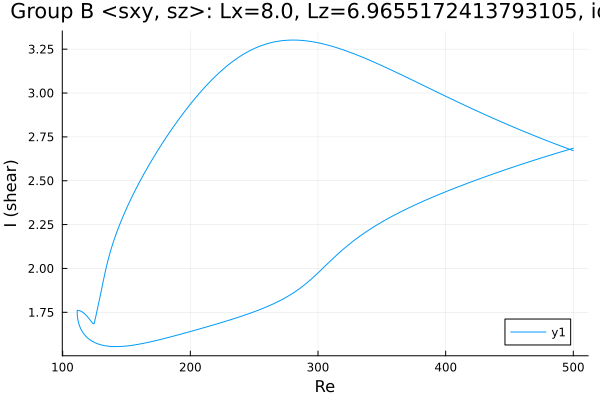

Source data for this figure (header and first rows):
Re, shear
500.0, 2.685
499, 2.683
497.5, 2.68
496.1, 2.677
494.7, 2.674
493.3, 2.671
491.9, 2.668
490.5, 2.665
489.1, 2.662
487.6, 2.658
486.2, 2.655
484.8, 2.652
483.4, 2.649
482, 2.646
480.6, 2.643
479.2, 2.64
477.7, 2.636
476.3, 2.633
474.9, 2.63
473.5, 2.627
472.1, 2.623
470.7, 2.62
469.3, 2.617
467.8, 2.614
466.4, 2.61
465, 2.607
463.6, 2.604
462.2, 2.6
460.8, 2.597
459.4, 2.593
457.9, 2.59
456.5, 2.587
455.1, 2.583
453.7, 2.58
452.3, 2.576
450.9, 2.573
449.5, 2.569
448, 2.566
446.6, 2.562
445.2, 2.559
443.8, 2.555
442.4, 2.552
441, 2.548
439.6, 2.545
438.1, 2.541
436.7, 2.537
435.3, 2.534
433.9, 2.53
432.5, 2.526
431.1, 2.523
429.7, 2.519
428.2, 2.515
426.8, 2.512
425.4, 2.508
424, 2.504
422.6, 2.5
421.2, 2.497
419.8, 2.493
418.3, 2.489
416.9, 2.485
... 558 more rows
